3-way image classification set "cls_healthy_panama_sigatoka" from GitHub (Dewey-byte/AgriVision); label vocabulary: black sigatoka, healthy, panama disease.

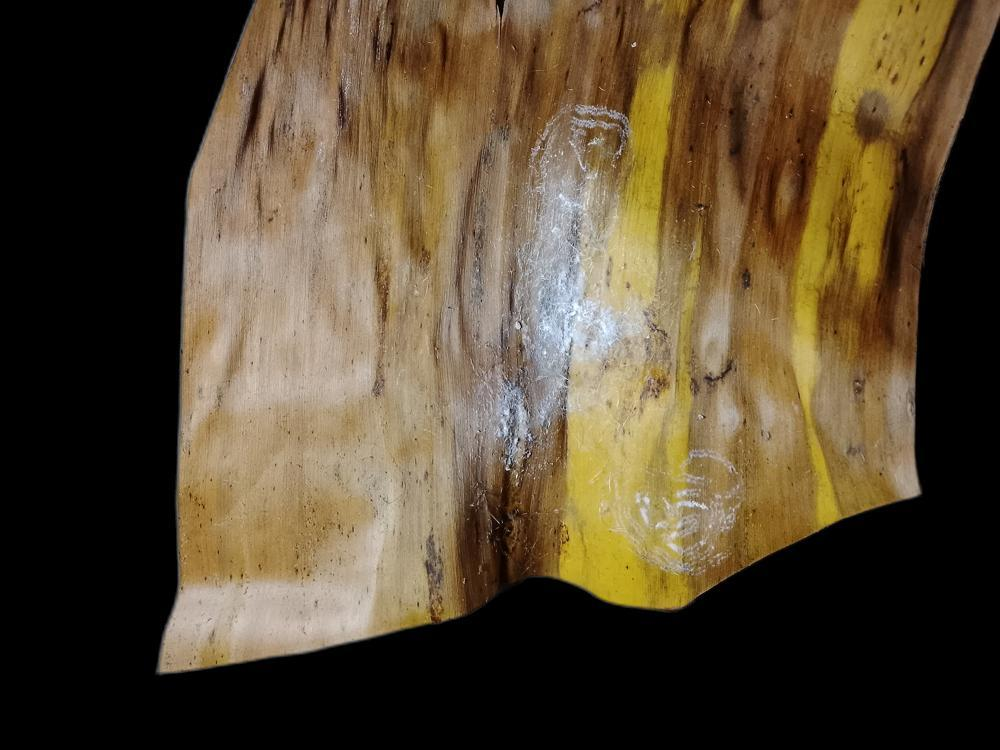
Label: panama disease

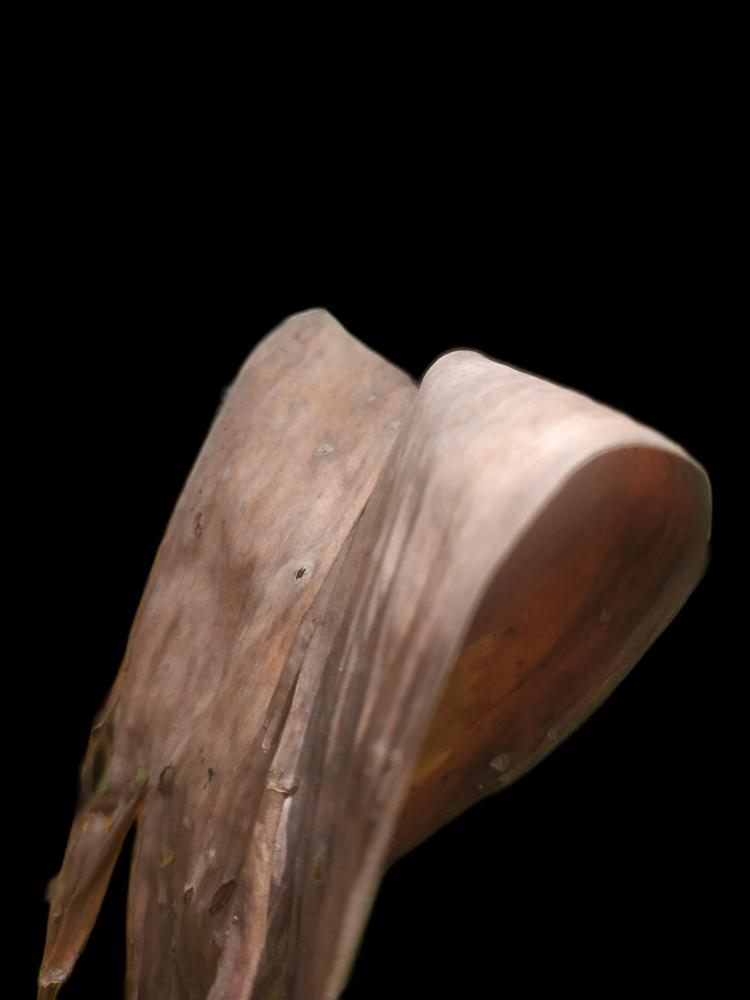
Label: panama disease

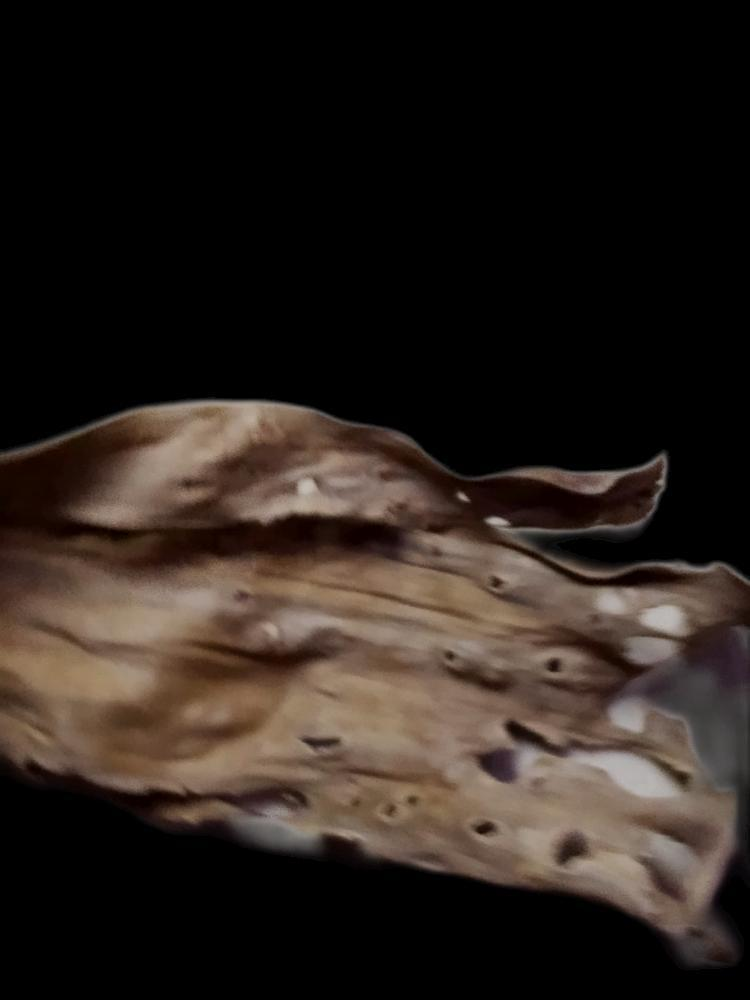
Label: black sigatoka

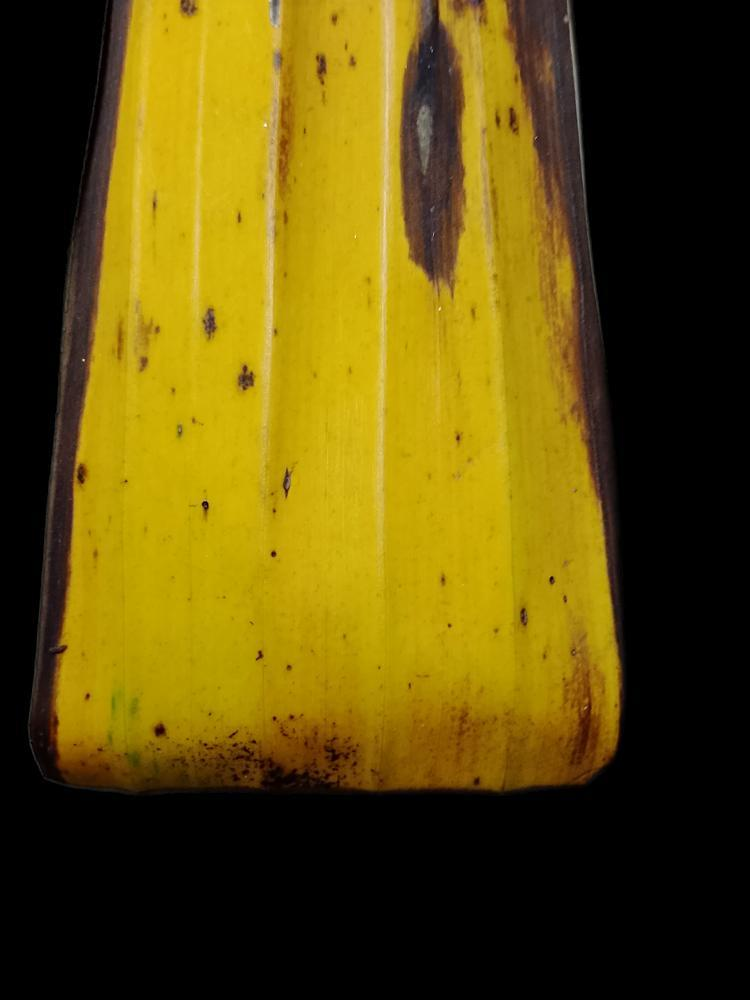
Label: black sigatoka

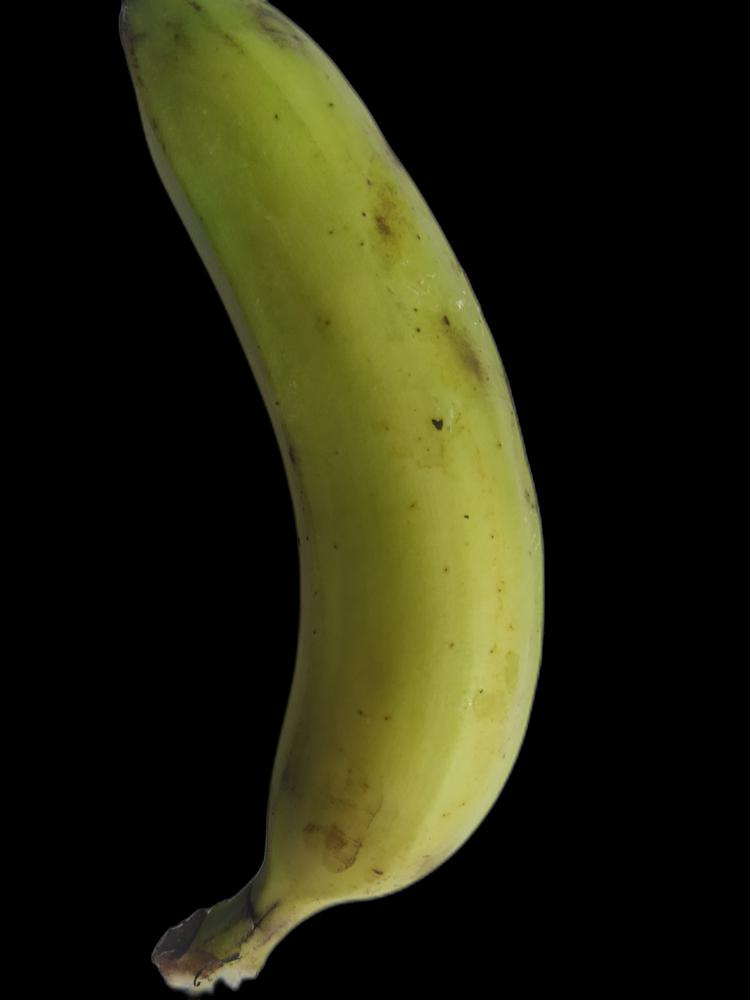
Label: healthy

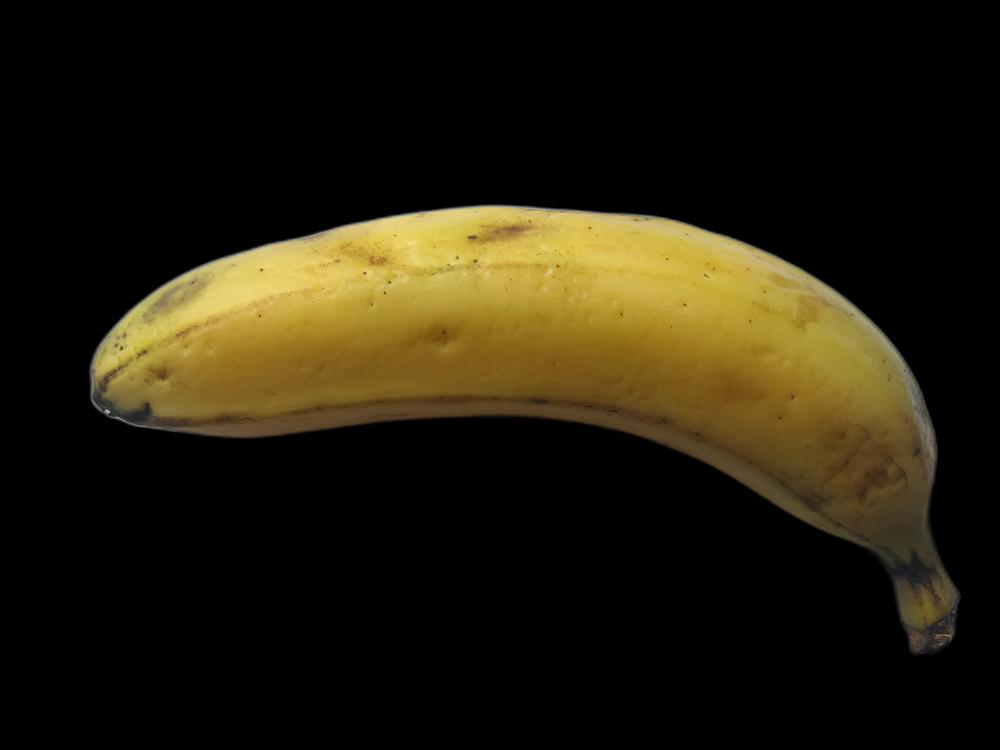
Label: healthy
